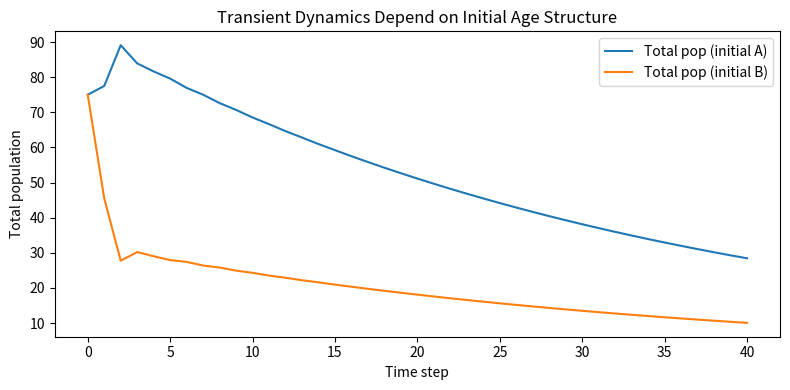
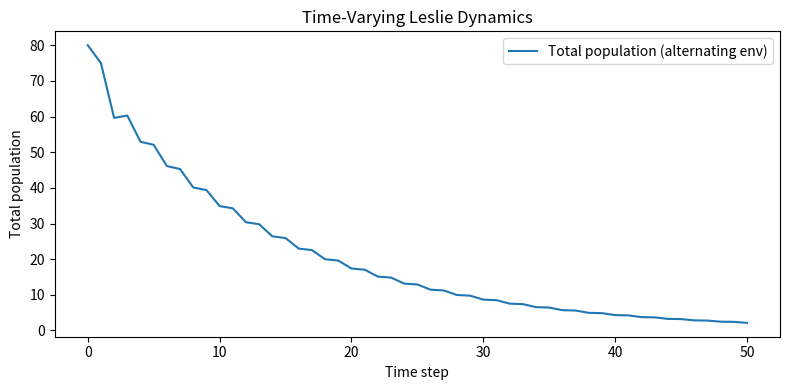

Recreate these plots in Python, in order.
import numpy as np
import matplotlib.pyplot as plt

L = np.array([
    [0.0, 1.1, 0.3, 0.0],
    [0.7, 0.0, 0.0, 0.0],
    [0.0, 0.8, 0.0, 0.0],
    [0.0, 0.0, 0.85, 0.0]
])

xA = np.array([40.0, 20.0, 10.0, 5.0])
xB = np.array([5.0, 10.0, 20.0, 40.0])

L

def project(L, x0, T=40):
    X = np.zeros((T + 1, len(x0)))
    X[0] = x0
    for t in range(T):
        X[t + 1] = L @ X[t]
    return X

XA = project(L, xA)
XB = project(L, xB)

# Same matrix, different initial conditions: transient differences
plt.figure(figsize=(8, 4))
plt.plot(XA.sum(axis=1), label='Total pop (initial A)')
plt.plot(XB.sum(axis=1), label='Total pop (initial B)')
plt.title('Transient Dynamics Depend on Initial Age Structure')
plt.xlabel('Time step')
plt.ylabel('Total population')
plt.legend()
plt.tight_layout()
plt.show()

def dominant_lambda(M):
    vals = np.linalg.eigvals(M)
    return np.max(vals.real)

def elasticity_fd(M, i, j, eps=1e-5):
    base = dominant_lambda(M)
    Mp = M.copy()
    Mp[i, j] += eps
    dlam = (dominant_lambda(Mp) - base) / eps
    return (M[i, j] / base) * dlam if M[i, j] != 0 else 0.0

base_lambda = dominant_lambda(L)
print(f'Base dominant eigenvalue: {base_lambda:.4f}')

# Elasticities for non-zero entries
elas = np.zeros_like(L)
for i in range(L.shape[0]):
    for j in range(L.shape[1]):
        if L[i, j] != 0:
            elas[i, j] = elasticity_fd(L, i, j)

print('Elasticity matrix (approx):')
print(np.round(elas, 4))

# Time-varying environment: alternate between good and bad years
L_good = L.copy()
L_bad = L.copy()
L_bad[0, 1] *= 0.75  # lower fertility
L_bad[2, 1] *= 0.90  # lower survival transition

x = np.array([20.0, 20.0, 20.0, 20.0])
T = 50
traj = [x.copy()]
for t in range(T):
    Lt = L_good if t % 2 == 0 else L_bad
    x = Lt @ x
    traj.append(x.copy())
traj = np.array(traj)

plt.figure(figsize=(8, 4))
plt.plot(traj.sum(axis=1), label='Total population (alternating env)')
plt.title('Time-Varying Leslie Dynamics')
plt.xlabel('Time step')
plt.ylabel('Total population')
plt.legend()
plt.tight_layout()
plt.show()
